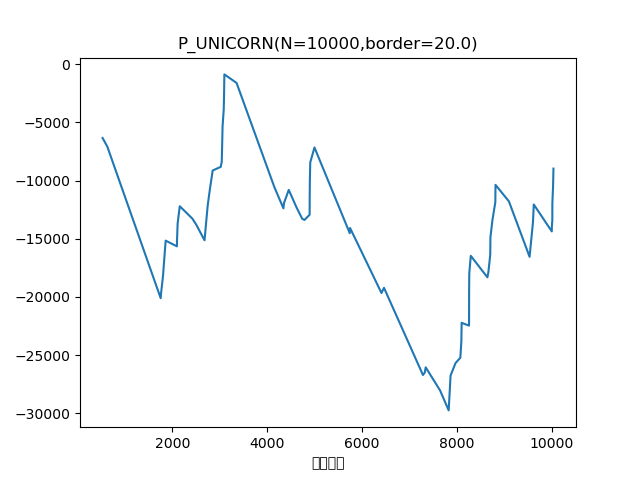

Values plotted in this chart, from the file beside it:
総回転数, 回転数, 大当たり, 差玉
528, 528, 3R（通常）, -6336
628, 99, 3R（通常）, -7074
1753, 1124, 3R（確変）, -20112
1762, 8, 10R（確変）, -19662
1803, 40, 10R（確変）, -18162
1830, 26, 10R（確変）, -16662
1858, 27, 10R（確変）, -15162
2095, 236, 3R（確変）, -15654
2097, 1, 10R（確変）, -15204
2110, 12, 10R（確変）, -13704
2155, 44, 10R（確変）, -12204
2421, 214, 3R（通常）, -13272
2503, 81, 3R（確変）, -13794
2677, 149, 10R*2（確変）, -15132
2744, 66, 10R（確変）, -12132
2794, 49, 10R（確変）, -10632
2849, 54, 10R（確変）, -9132
3019, 169, 3R（確変）, -8820
3040, 20, 10R（確変）, -8370
3049, 8, 10R（確変）, -6870
3057, 7, 10R（確変）, -5370
3082, 24, 10R（確変）, -3870
3090, 7, 10R（確変）, -2370
3095, 4, 10R（確変）, -870
3352, 256, 3R（確変）, -1602
4152, 787, 3R（通常）, -10596
4340, 187, 3R（確変）, -12390
4351, 10, 10R（確変）, -11940
4452, 100, 3R（通常）, -10800
4618, 165, 3R（通常）, -12330
4736, 117, 3R（通常）, -13284
4783, 46, 3R（確変）, -13386
4892, 108, 10R（確変）, -12936
4893, 0, 10R（確変）, -11436
4897, 3, 10R（確変）, -9936
4905, 7, 10R（確変）, -8436
4994, 88, 3R（確変）, -7152
5738, 652, 3R（確変）, -14526
5744, 5, 10R（確変）, -14076
6406, 661, 3R（確変）, -19668
6459, 52, 10R（確変）, -19218
7280, 820, 3R（確変）, -26718
7318, 20, 3R（確変）, -26508
7338, 19, 10R（確変）, -26058
7640, 290, 3R（通常）, -28038
7822, 181, 10R*2（確変）, -29760
7862, 39, 10R（確変）, -26760
7968, 105, 3R（確変）, -25680
8068, 99, 10R（確変）, -25230
8090, 21, 10R（確変）, -23730
8095, 4, 10R（確変）, -22230
8251, 145, 10R*2（確変）, -22470
8253, 1, 10R（確変）, -19470
8256, 2, 10R（確変）, -17970
8288, 31, 10R（確変）, -16470
8638, 349, 3R（確変）, -18318
8659, 20, 10R（確変）, -17868
8698, 38, 10R（確変）, -16368
8702, 3, 10R（確変）, -14868
8745, 42, 10R（確変）, -13368
... 12 more rows
